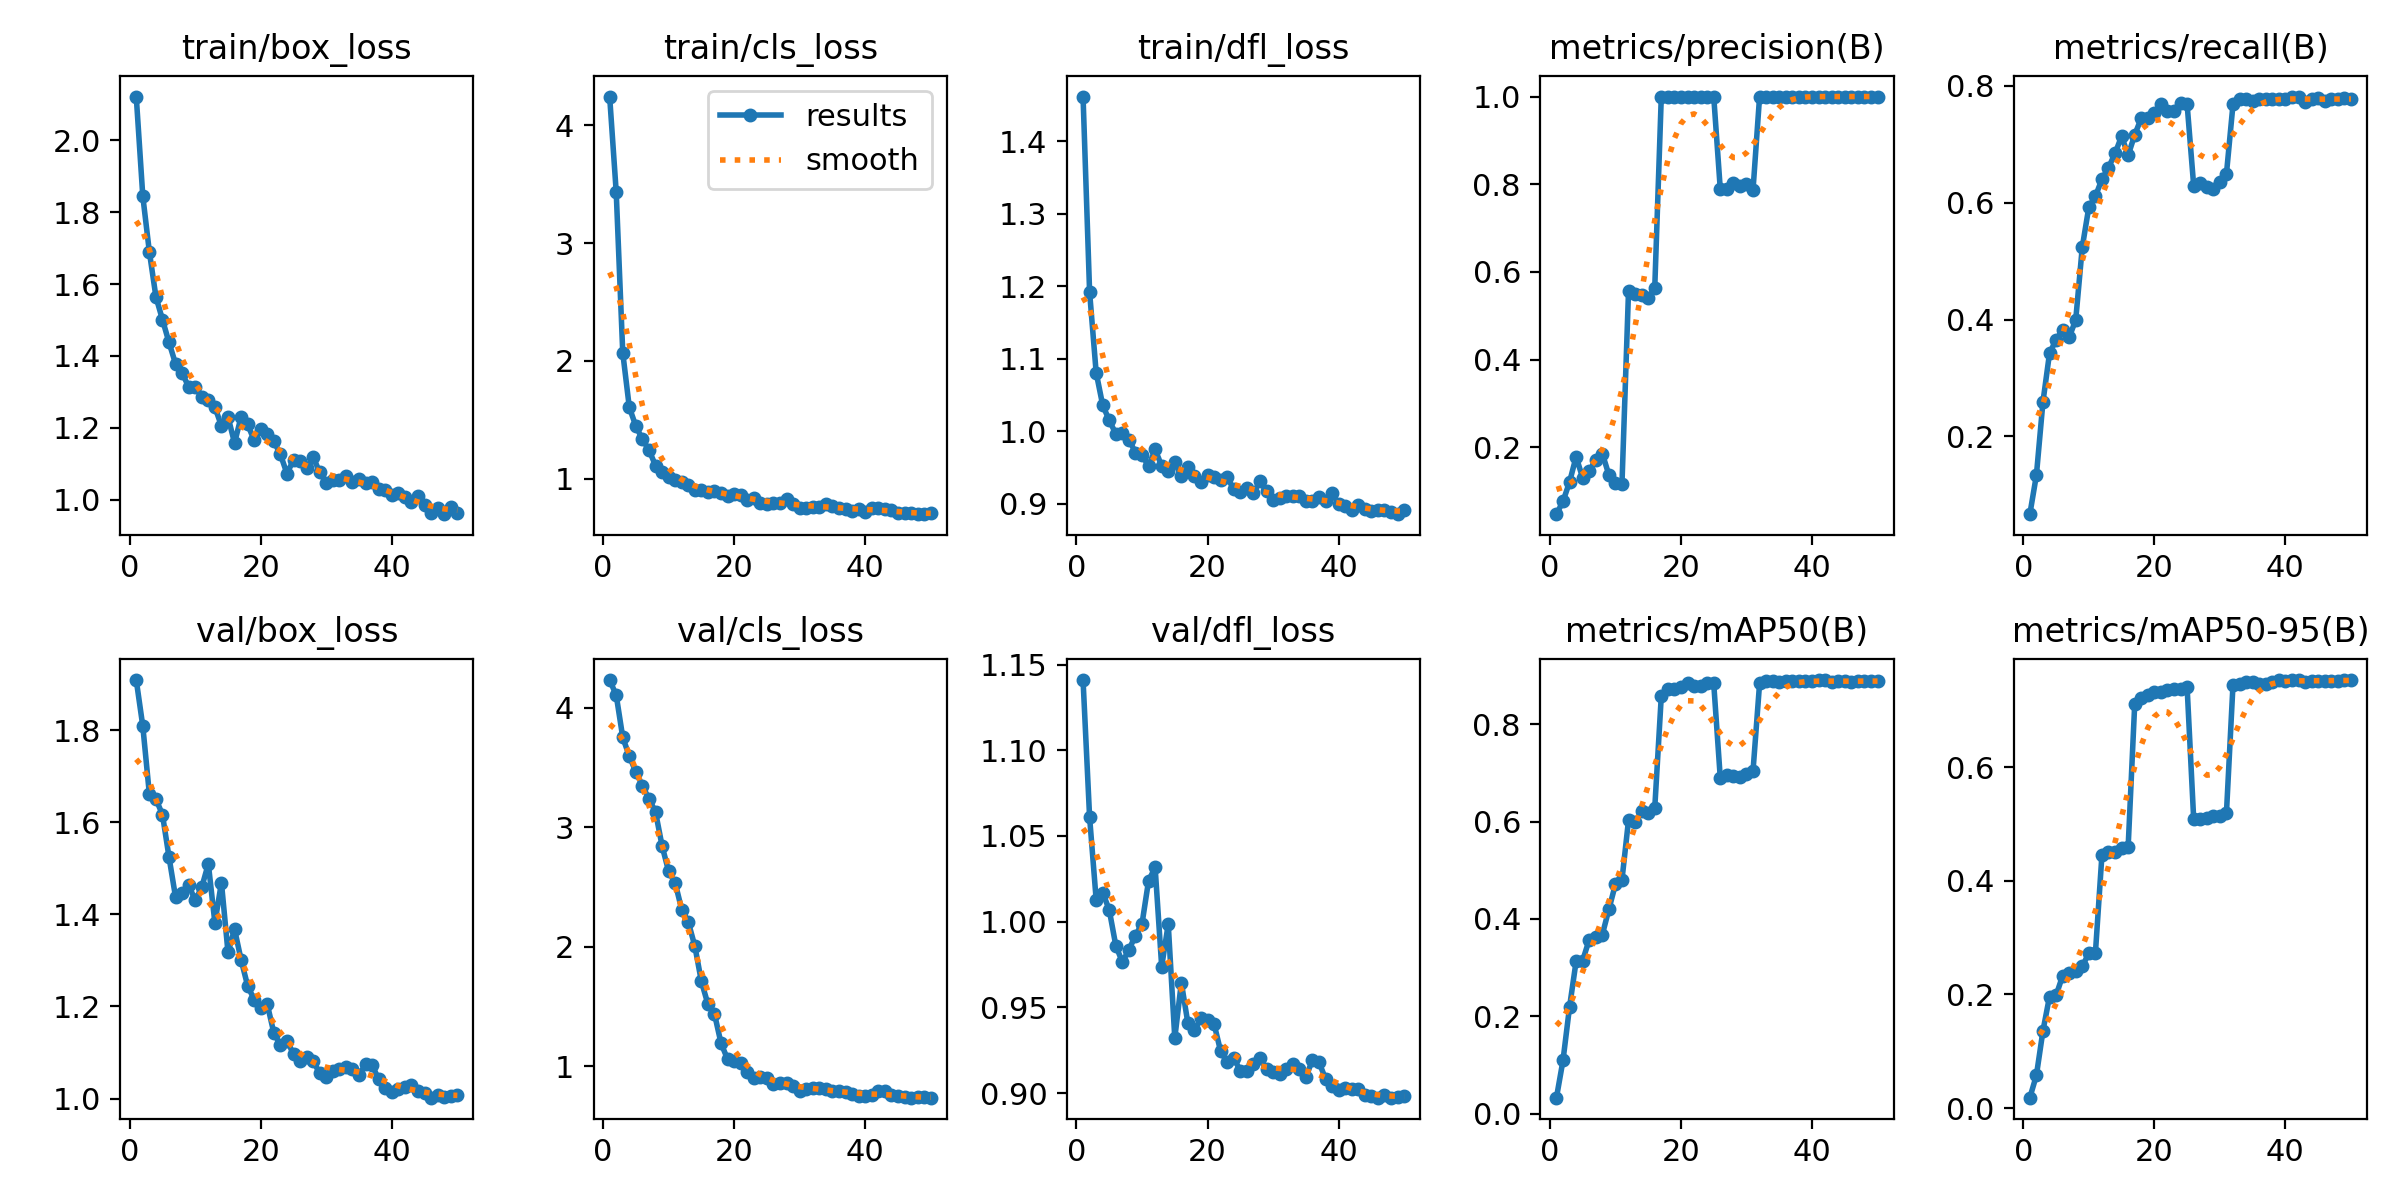

Data behind this chart, as committed beside it:
epoch, time, train/box_loss, train/cls_loss, train/dfl_loss, metrics/precision(B), metrics/recall(B), metrics/mAP50(B), metrics/mAP50-95(B), val/box_loss, val/cls_loss, val/dfl_loss, lr/pg0, lr/pg1, lr/pg2
1, 47.02, 2.122, 4.242, 1.462, 0.04776, 0.0668, 0.03257, 0.01832, 1.91, 4.231, 1.141, 5.454e-05, 5.454e-05, 5.454e-05
2, 93.68, 1.844, 3.433, 1.192, 0.07701, 0.1336, 0.1091, 0.05764, 1.809, 4.105, 1.061, 0.0001158, 0.0001158, 0.0001158
3, 140, 1.69, 2.069, 1.081, 0.1211, 0.2591, 0.2192, 0.136, 1.662, 3.752, 1.013, 0.0001746, 0.0001746, 0.0001746
4, 186.6, 1.565, 1.606, 1.036, 0.1787, 0.3421, 0.3128, 0.1962, 1.651, 3.594, 1.017, 0.0002309, 0.0002309, 0.0002309
5, 232.2, 1.501, 1.447, 1.015, 0.1306, 0.3654, 0.3144, 0.1983, 1.617, 3.464, 1.007, 0.0002846, 0.0002846, 0.0002846
6, 274.5, 1.437, 1.335, 0.9966, 0.1459, 0.3826, 0.3572, 0.2328, 1.525, 3.345, 0.9861, 0.0003358, 0.0003358, 0.0003358
7, 319.9, 1.378, 1.245, 0.9979, 0.171, 0.3694, 0.3628, 0.2382, 1.438, 3.238, 0.9765, 0.0003845, 0.0003845, 0.0003845
8, 366.8, 1.352, 1.112, 0.9887, 0.186, 0.3995, 0.3677, 0.242, 1.446, 3.128, 0.9836, 0.0004307, 0.0004307, 0.0004307
9, 413, 1.314, 1.061, 0.9707, 0.1374, 0.5239, 0.4195, 0.2494, 1.464, 2.844, 0.992, 0.0004743, 0.0004743, 0.0004743
10, 459, 1.315, 1.014, 0.9674, 0.1187, 0.5925, 0.4712, 0.2726, 1.431, 2.632, 0.9989, 0.0005154, 0.0005154, 0.0005154
11, 505.3, 1.285, 0.9914, 0.9519, 0.1176, 0.6109, 0.4805, 0.2722, 1.459, 2.534, 1.024, 0.0005541, 0.0005541, 0.0005541
12, 548.2, 1.276, 0.975, 0.975, 0.557, 0.6403, 0.6032, 0.4452, 1.51, 2.312, 1.032, 0.0005901, 0.0005901, 0.0005901
13, 593.7, 1.258, 0.9455, 0.9523, 0.5498, 0.6601, 0.5983, 0.45, 1.382, 2.207, 0.9738, 0.0006237, 0.0006237, 0.0006237
14, 639.5, 1.205, 0.9042, 0.9449, 0.5465, 0.6844, 0.6216, 0.45, 1.469, 2.006, 0.9986, 0.0006548, 0.0006548, 0.0006548
15, 686.5, 1.231, 0.9089, 0.9573, 0.5403, 0.7139, 0.6172, 0.4573, 1.318, 1.71, 0.9321, 0.000657, 0.000657, 0.000657
16, 732.6, 1.158, 0.8904, 0.9378, 0.5632, 0.6815, 0.6274, 0.4595, 1.368, 1.519, 0.9645, 0.000639, 0.000639, 0.000639
17, 779.6, 1.231, 0.9003, 0.9506, 1, 0.7161, 0.858, 0.7105, 1.301, 1.438, 0.9408, 0.000621, 0.000621, 0.000621
18, 824.6, 1.209, 0.8798, 0.9385, 1, 0.7449, 0.8723, 0.7226, 1.245, 1.193, 0.9367, 0.000603, 0.000603, 0.000603
19, 870.3, 1.165, 0.8571, 0.9307, 1, 0.7458, 0.8729, 0.7272, 1.215, 1.06, 0.9438, 0.000585, 0.000585, 0.000585
20, 912, 1.198, 0.8715, 0.9399, 1, 0.7537, 0.8767, 0.7319, 1.196, 1.048, 0.9429, 0.000567, 0.000567, 0.000567
21, 959.2, 1.182, 0.8588, 0.9372, 1, 0.7693, 0.8845, 0.7322, 1.204, 1.029, 0.9403, 0.000549, 0.000549, 0.000549
22, 1006, 1.162, 0.8203, 0.9331, 1, 0.7567, 0.8782, 0.7352, 1.142, 0.9492, 0.9244, 0.000531, 0.000531, 0.000531
23, 1053, 1.126, 0.8372, 0.9367, 1, 0.7566, 0.8782, 0.7371, 1.116, 0.8998, 0.9181, 0.000513, 0.000513, 0.000513
24, 1239, 1.072, 0.7942, 0.9201, 1, 0.7713, 0.8855, 0.7383, 1.126, 0.9109, 0.9206, 0.000495, 0.000495, 0.000495
25, 1284, 1.111, 0.7896, 0.9167, 1, 0.7683, 0.884, 0.7405, 1.096, 0.9041, 0.913, 0.000477, 0.000477, 0.000477
26, 1326, 1.106, 0.7978, 0.9222, 0.789, 0.6295, 0.6898, 0.509, 1.081, 0.8555, 0.9132, 0.000459, 0.000459, 0.000459
27, 1373, 1.087, 0.7922, 0.9149, 0.79, 0.6344, 0.6956, 0.5094, 1.091, 0.8593, 0.9171, 0.000441, 0.000441, 0.000441
28, 1419, 1.119, 0.8303, 0.9313, 0.8035, 0.6264, 0.6931, 0.5109, 1.081, 0.8594, 0.9203, 0.000423, 0.000423, 0.000423
29, 1462, 1.076, 0.785, 0.9173, 0.7962, 0.6234, 0.6911, 0.5136, 1.055, 0.8338, 0.9141, 0.0004051, 0.0004051, 0.0004051
30, 1509, 1.047, 0.7485, 0.9056, 0.8, 0.6352, 0.6988, 0.5136, 1.046, 0.7962, 0.9122, 0.0003871, 0.0003871, 0.0003871
31, 1555, 1.054, 0.7551, 0.9076, 0.7877, 0.6494, 0.7046, 0.5193, 1.059, 0.8112, 0.9114, 0.0003691, 0.0003691, 0.0003691
32, 1599, 1.054, 0.7639, 0.9111, 1, 0.7683, 0.8841, 0.745, 1.065, 0.8179, 0.9143, 0.0003511, 0.0003511, 0.0003511
33, 1645, 1.065, 0.7597, 0.9109, 1, 0.7781, 0.8889, 0.7473, 1.068, 0.8212, 0.9168, 0.0003331, 0.0003331, 0.0003331
34, 1692, 1.05, 0.7878, 0.9102, 1, 0.7771, 0.8884, 0.7494, 1.065, 0.8081, 0.9142, 0.0003151, 0.0003151, 0.0003151
35, 1743, 1.059, 0.7679, 0.9043, 1, 0.7743, 0.8871, 0.7498, 1.05, 0.7917, 0.9092, 0.0002971, 0.0002971, 0.0002971
36, 1791, 1.047, 0.7484, 0.9038, 1, 0.7783, 0.8889, 0.7466, 1.075, 0.7964, 0.9193, 0.0002791, 0.0002791, 0.0002791
37, 1842, 1.049, 0.747, 0.909, 1, 0.7782, 0.8891, 0.7472, 1.072, 0.7868, 0.9181, 0.0002611, 0.0002611, 0.0002611
38, 1888, 1.031, 0.7288, 0.9034, 1, 0.7781, 0.8889, 0.7507, 1.042, 0.7723, 0.9084, 0.0002431, 0.0002431, 0.0002431
39, 1964, 1.026, 0.7404, 0.9151, 1, 0.7771, 0.8884, 0.753, 1.022, 0.7548, 0.9043, 0.0002251, 0.0002251, 0.0002251
40, 2009, 1.014, 0.721, 0.8996, 1, 0.777, 0.8884, 0.7522, 1.015, 0.7492, 0.9017, 0.0002071, 0.0002071, 0.0002071
41, 2050, 1.017, 0.7511, 0.8965, 1, 0.781, 0.8904, 0.7533, 1.021, 0.7587, 0.9032, 0.0001891, 0.0001891, 0.0001891
42, 2093, 1.007, 0.7501, 0.8921, 1, 0.7819, 0.8909, 0.7534, 1.024, 0.7934, 0.9023, 0.0001711, 0.0001711, 0.0001711
43, 2138, 0.9937, 0.7409, 0.8987, 1, 0.7721, 0.8859, 0.7508, 1.029, 0.7909, 0.9022, 0.0001531, 0.0001531, 0.0001531
44, 2187, 1.01, 0.7385, 0.8926, 1, 0.777, 0.8885, 0.7519, 1.016, 0.7605, 0.8987, 0.0001351, 0.0001351, 0.0001351
45, 2236, 0.9843, 0.7112, 0.8899, 1, 0.78, 0.8899, 0.7514, 1.012, 0.7518, 0.8983, 0.0001171, 0.0001171, 0.0001171
46, 2291, 0.9617, 0.706, 0.8918, 1, 0.774, 0.8869, 0.7525, 1.002, 0.7418, 0.8974, 9.9081e-05, 9.9081e-05, 9.9081e-05
47, 2342, 0.9777, 0.7061, 0.8913, 1, 0.778, 0.889, 0.7524, 1.008, 0.7388, 0.8987, 8.10828e-05, 8.10828e-05, 8.10828e-05
48, 2390, 0.9596, 0.6998, 0.8893, 1, 0.777, 0.8885, 0.752, 1.004, 0.7396, 0.8974, 6.30846e-05, 6.30846e-05, 6.30846e-05
49, 2438, 0.9784, 0.7028, 0.8858, 1, 0.7801, 0.8898, 0.7533, 1.006, 0.7402, 0.8975, 4.50864e-05, 4.50864e-05, 4.50864e-05
50, 2488, 0.9631, 0.7098, 0.8918, 1, 0.7771, 0.8884, 0.7532, 1.007, 0.7381, 0.8986, 2.70882e-05, 2.70882e-05, 2.70882e-05
